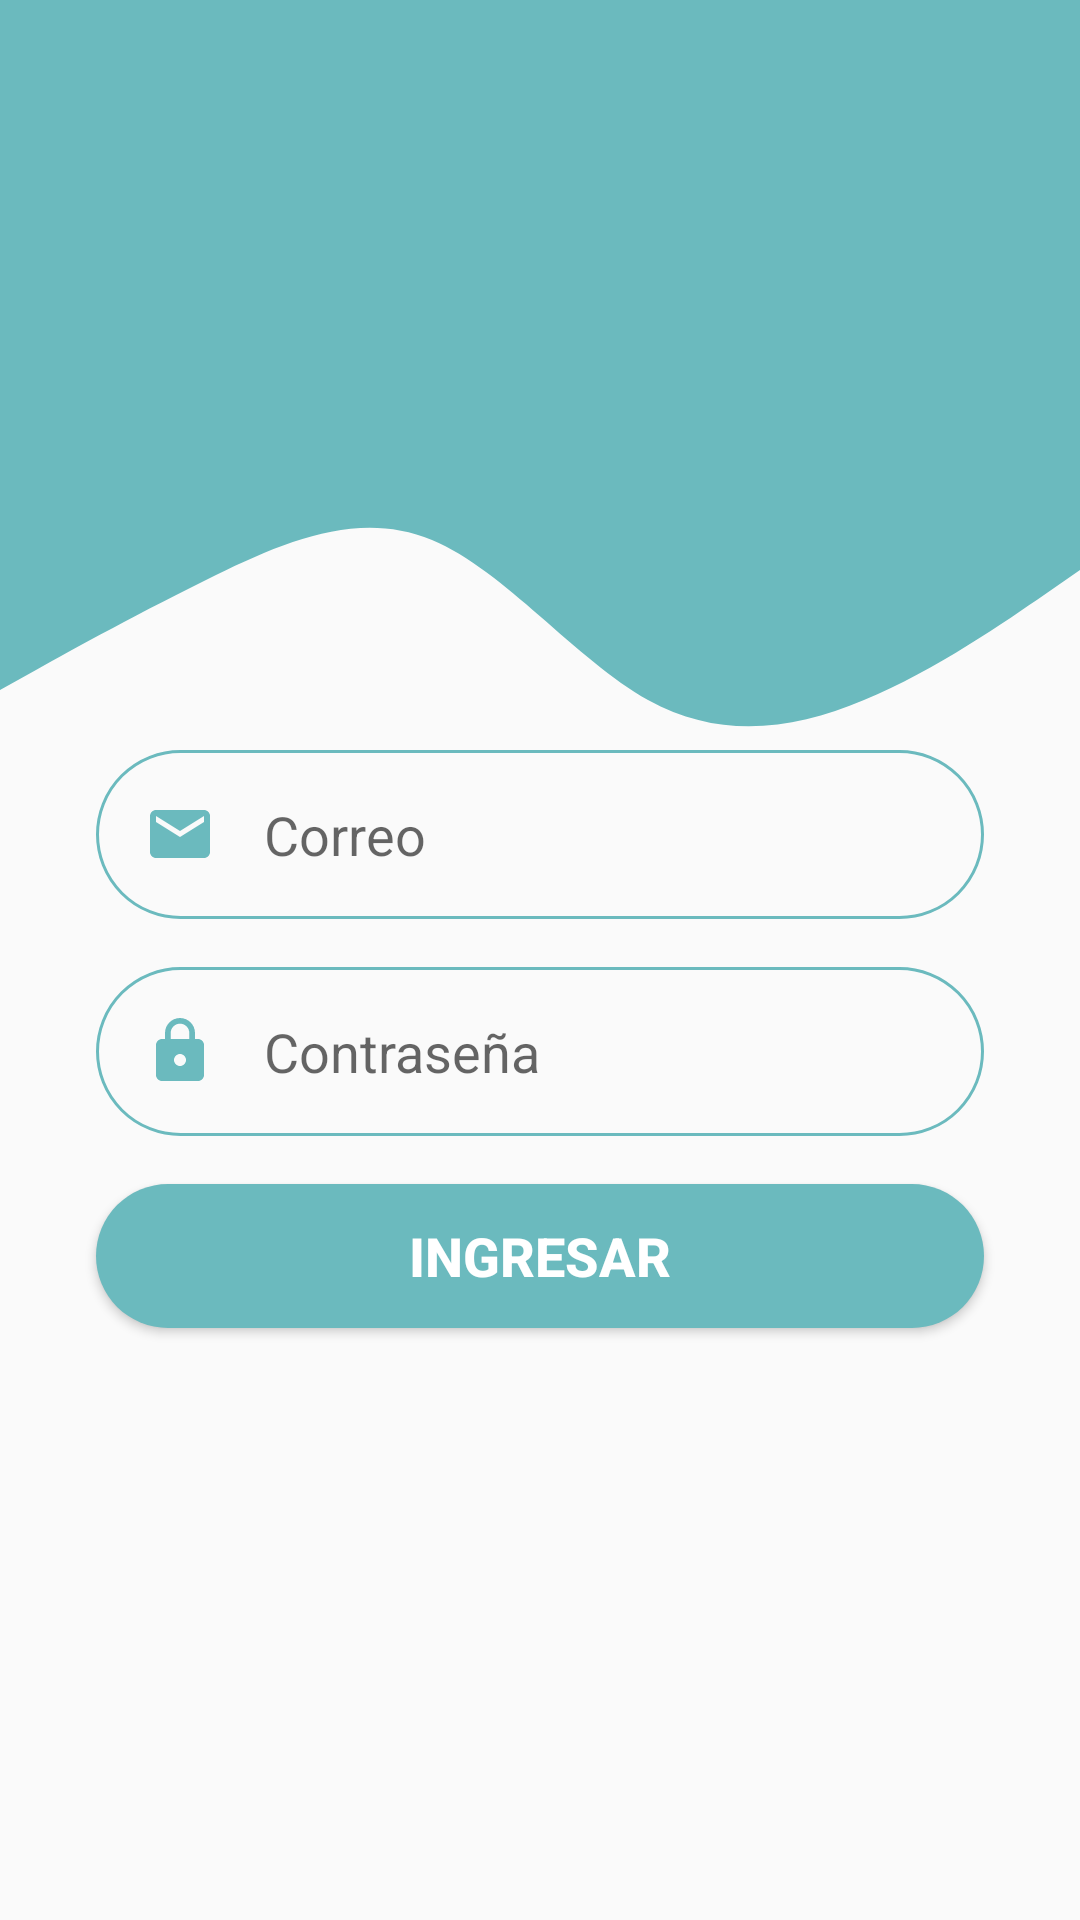

Produce the Android XML layout that renders to this screen, including the resource entries it uses.
<!-- AndroidManifest.xml: application theme AppTheme -->
<!-- res/layout/activity_login.xml -->
<?xml version="1.0" encoding="utf-8"?>
<androidx.constraintlayout.widget.ConstraintLayout xmlns:android="http://schemas.android.com/apk/res/android"
    xmlns:app="http://schemas.android.com/apk/res-auto"
    xmlns:tools="http://schemas.android.com/tools"
    android:layout_width="match_parent"
    android:layout_height="match_parent"
    tools:context=".LoginActivity">

    <View
        android:id="@+id/topView"
        android:layout_width="0dp"
        android:layout_height="150dp"
        android:background="#6BBABE"
        app:layout_constraintEnd_toEndOf="parent"
        app:layout_constraintStart_toStartOf="parent"
        app:layout_constraintTop_toTopOf="parent" />

    <View
        android:id="@+id/waveView"
        android:layout_width="0dp"
        android:layout_height="100dp"
        android:background="@drawable/wave"
        app:layout_constraintEnd_toEndOf="parent"
        app:layout_constraintStart_toStartOf="parent"
        app:layout_constraintTop_toBottomOf="@+id/topView" />

    <ImageView
        android:id="@+id/imageView2"
        android:layout_width="wrap_content"
        android:layout_height="wrap_content"
        android:layout_marginTop="32dp"
        android:layout_marginEnd="16dp"
        android:src="@drawable/person"
        app:layout_constraintEnd_toEndOf="parent"
        app:layout_constraintTop_toTopOf="parent" />

    <EditText
        android:id="@+id/edit_tesxt_ingresarUsuario"
        android:layout_width="0dp"
        android:layout_height="wrap_content"
        android:layout_marginStart="32dp"
        android:layout_marginEnd="32dp"
        android:background="@drawable/round_border"
        android:drawableStart="@drawable/ic_email"
        android:drawablePadding="16dp"
        android:ems="10"
        android:hint="Correo"
        android:inputType="text"
        android:padding="16dp"
        app:layout_constraintEnd_toEndOf="parent"
        app:layout_constraintStart_toStartOf="parent"
        app:layout_constraintTop_toBottomOf="@+id/waveView" />

    <EditText
        android:id="@+id/edit_text_password"
        android:layout_width="0dp"
        android:layout_height="wrap_content"
        android:layout_marginStart="32dp"
        android:layout_marginTop="16dp"
        android:layout_marginEnd="32dp"
        android:background="@drawable/round_border"
        android:drawableStart="@drawable/ic_lock"
        android:drawablePadding="16dp"
        android:ems="10"
        android:hint="Contraseña"
        android:inputType="textPassword"
        android:padding="16dp"
        app:layout_constraintEnd_toEndOf="parent"
        app:layout_constraintStart_toStartOf="parent"
        app:layout_constraintTop_toBottomOf="@+id/edit_tesxt_ingresarUsuario" />

    <Button
        android:id="@+id/btn_ingresar"
        android:layout_width="0dp"
        android:layout_height="wrap_content"
        android:layout_marginStart="32dp"
        android:layout_marginTop="16dp"
        android:layout_marginEnd="32dp"
        android:background="@drawable/round_bg"
        android:text="INGRESAR"
        android:textColor="@android:color/white"
        android:textSize="18sp"
        android:textStyle="bold"
        app:layout_constraintEnd_toEndOf="parent"
        app:layout_constraintStart_toStartOf="parent"
        app:layout_constraintTop_toBottomOf="@+id/edit_text_password" />
</androidx.constraintlayout.widget.ConstraintLayout>
<!-- resources referenced by this layout -->
<resources>
  <!-- drawable ic_email (drawable) -->
  <vector android:height="24dp" android:tint="#6BBABE"
      android:viewportHeight="24" android:viewportWidth="24"
      android:width="24dp" xmlns:android="http://schemas.android.com/apk/res/android">
      <path android:fillColor="@android:color/white" android:pathData="M20,4L4,4c-1.1,0 -1.99,0.9 -1.99,2L2,18c0,1.1 0.9,2 2,2h16c1.1,0 2,-0.9 2,-2L22,6c0,-1.1 -0.9,-2 -2,-2zM20,8l-8,5 -8,-5L4,6l8,5 8,-5v2z"/>
  </vector>
  <!-- drawable ic_lock (drawable) -->
  <vector android:height="24dp" android:tint="#6BBABE"
      android:viewportHeight="24" android:viewportWidth="24"
      android:width="24dp" xmlns:android="http://schemas.android.com/apk/res/android">
      <path android:fillColor="@android:color/white" android:pathData="M18,8h-1L17,6c0,-2.76 -2.24,-5 -5,-5S7,3.24 7,6v2L6,8c-1.1,0 -2,0.9 -2,2v10c0,1.1 0.9,2 2,2h12c1.1,0 2,-0.9 2,-2L20,10c0,-1.1 -0.9,-2 -2,-2zM12,17c-1.1,0 -2,-0.9 -2,-2s0.9,-2 2,-2 2,0.9 2,2 -0.9,2 -2,2zM15.1,8L8.9,8L8.9,6c0,-1.71 1.39,-3.1 3.1,-3.1 1.71,0 3.1,1.39 3.1,3.1v2z"/>
  </vector>
  <!-- drawable round_bg (drawable) -->
  <?xml version="1.0" encoding="utf-8"?>
  <shape xmlns:android="http://schemas.android.com/apk/res/android">
      <solid android:color="#6BBABE"/>
      <corners android:radius="100dp"/>
  
  </shape>
  <!-- drawable round_border (drawable) -->
  <?xml version="1.0" encoding="utf-8"?>
  <shape android:shape="rectangle" xmlns:android="http://schemas.android.com/apk/res/android">
      <stroke android:color="#6BBABE"
          android:width="1dp"/>
      <corners android:radius="100dp"/>
  </shape>
  <!-- drawable wave (drawable) -->
  <vector xmlns:android="http://schemas.android.com/apk/res/android"
      android:width="1440dp"
      android:height="320dp"
      android:viewportWidth="1440"
      android:viewportHeight="320">
    <path
        android:pathData="M0,256L48,234.7C96,213 192,171 288,133.3C384,96 480,64 576,96C672,128 768,224 864,266.7C960,309 1056,299 1152,266.7C1248,235 1344,181 1392,154.7L1440,128L1440,0L1392,0C1344,0 1248,0 1152,0C1056,0 960,0 864,0C768,0 672,0 576,0C480,0 384,0 288,0C192,0 96,0 48,0L0,0Z"
        android:fillColor="#6BBABE"/>
  </vector>
  <style name="AppTheme" parent="Theme.AppCompat.Light.NoActionBar">
          
          <item name="colorPrimary">#6BBABE</item>
          <item name="colorPrimaryDark">#6BBABE</item>
          <item name="colorAccent">#6BBABE</item>
      </style>
</resources>
